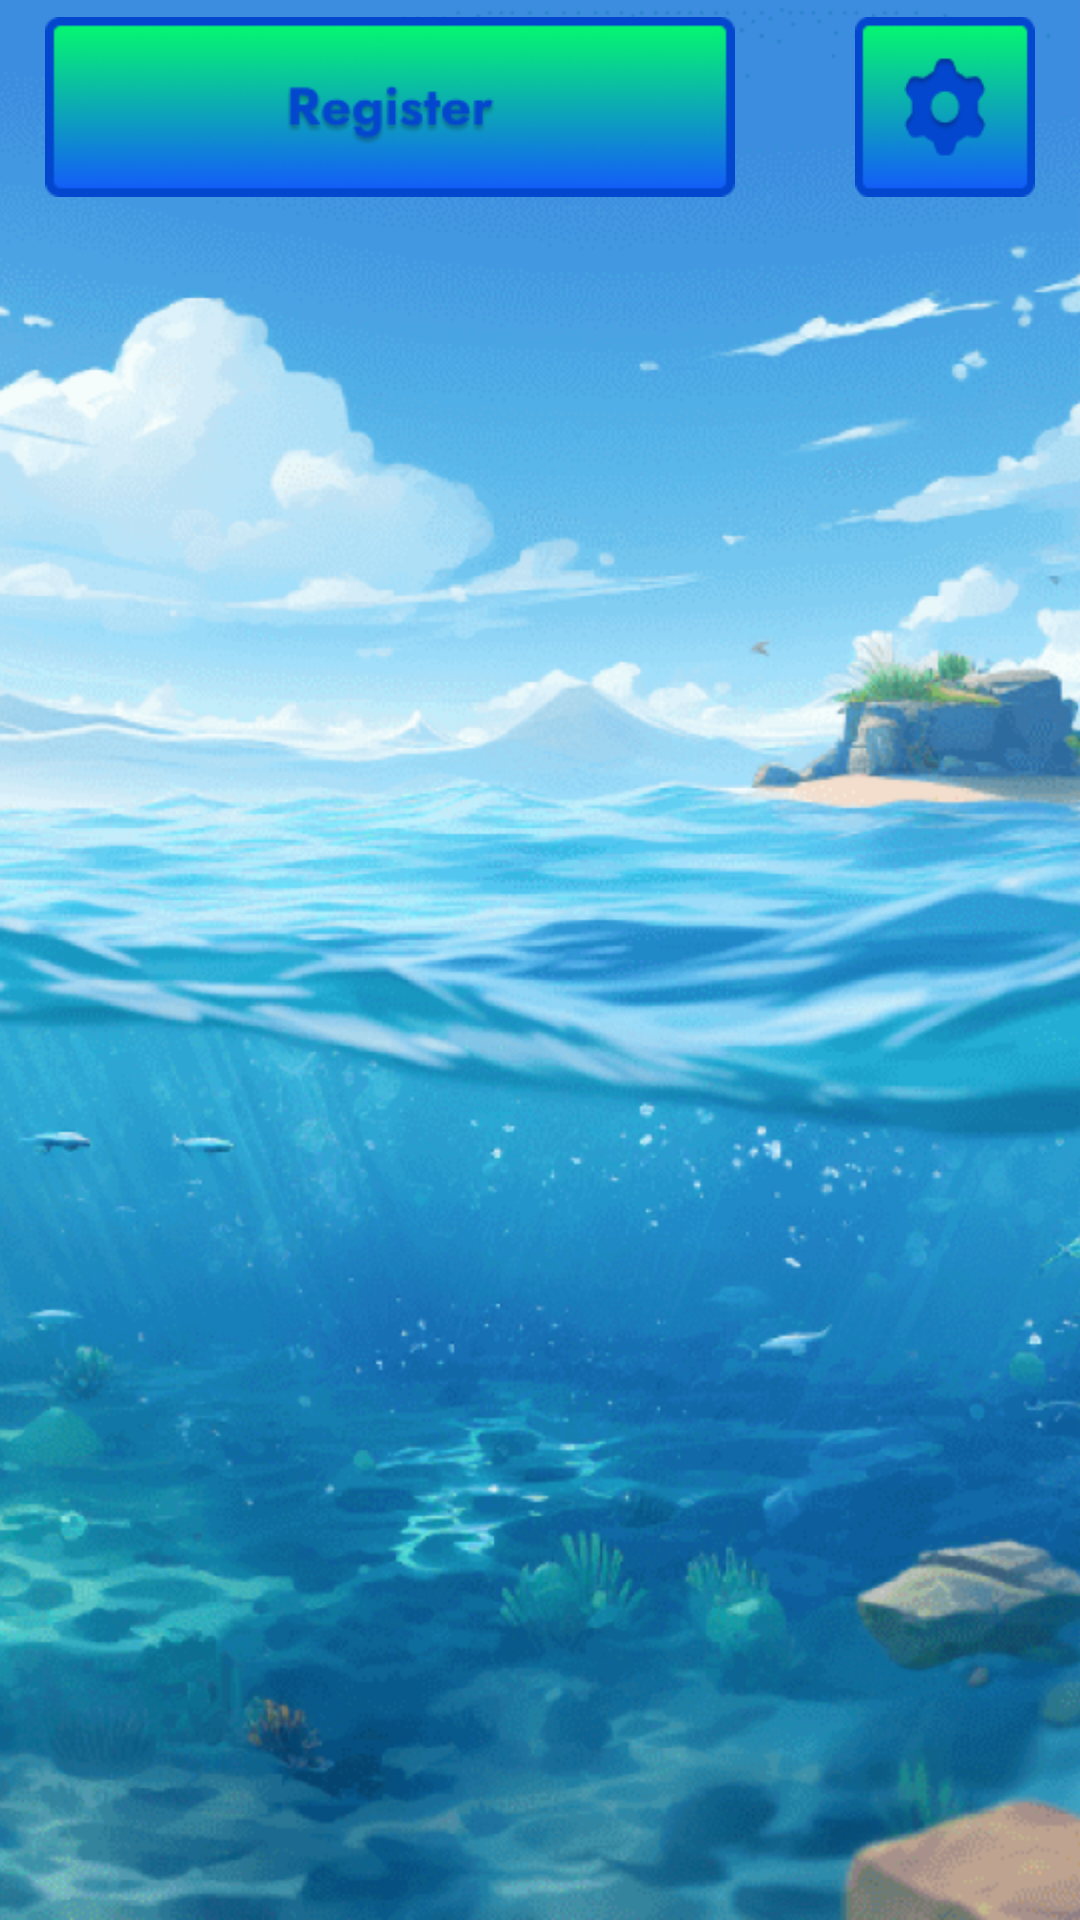

Reconstruct the res/layout file that produces this screen, plus the resources it refers to.
<!-- AndroidManifest.xml: application theme Theme.OceanLuckyWheels -->
<!-- res/layout/fragment_anon_games.xml -->
<?xml version="1.0" encoding="utf-8"?>
<androidx.constraintlayout.widget.ConstraintLayout xmlns:android="http://schemas.android.com/apk/res/android"
    xmlns:app="http://schemas.android.com/apk/res-auto"
    xmlns:tools="http://schemas.android.com/tools"
    android:layout_width="match_parent"
    android:layout_height="match_parent"
    android:background="@drawable/background_main"
    android:orientation="vertical"
    tools:context=".fragments.menu.AnonGamesFragment">

    <LinearLayout
        android:id="@+id/ocean_ll_top"
        android:layout_width="match_parent"
        android:layout_height="wrap_content"
        android:gravity="center"
        android:orientation="horizontal"
        app:layout_constraintBottom_toBottomOf="parent"
        app:layout_constraintEnd_toEndOf="parent"
        app:layout_constraintStart_toStartOf="parent"
        app:layout_constraintTop_toTopOf="parent"
        app:layout_constraintVertical_bias="0.01">

        <ImageButton
            android:id="@+id/ocean_btn_register"
            android:layout_width="230dp"
            android:layout_height="60dp"
            android:background="@drawable/btn_register" />

        <ImageButton
            android:id="@+id/ocean_btn_settings"
            android:layout_width="60dp"
            android:layout_height="60dp"
            android:layout_gravity="center"
            android:layout_marginStart="40dp"
            android:background="@drawable/btn_settings" />

    </LinearLayout>

    <androidx.recyclerview.widget.RecyclerView
        android:id="@+id/ocean_rv_games_list"
        android:layout_width="match_parent"
        android:layout_height="match_parent"
        android:layout_marginTop="66dp"
        app:layoutManager="androidx.recyclerview.widget.LinearLayoutManager"
        app:layout_constraintBottom_toBottomOf="parent"
        app:layout_constraintEnd_toEndOf="parent"
        app:layout_constraintStart_toStartOf="parent"
        app:layout_constraintTop_toTopOf="parent"
        tools:listitem="@layout/item_list" />


</androidx.constraintlayout.widget.ConstraintLayout>
<!-- res/layout/item_list.xml (included above) -->
<?xml version="1.0" encoding="utf-8"?>
<androidx.constraintlayout.widget.ConstraintLayout xmlns:android="http://schemas.android.com/apk/res/android"
    xmlns:app="http://schemas.android.com/apk/res-auto"
    android:layout_width="match_parent"
    android:layout_height="wrap_content"
    xmlns:tools="http://schemas.android.com/tools"
    android:layout_gravity="center_horizontal"
    android:layout_marginVertical="15dp"
    android:gravity="center_horizontal">

    <ImageView
        android:id="@+id/iv_select_game"
        android:layout_width="300dp"
        android:layout_height="140dp"
        tools:src="@drawable/first_open_game"
        app:layout_constraintBottom_toBottomOf="parent"
        app:layout_constraintEnd_toEndOf="parent"
        app:layout_constraintStart_toStartOf="parent"
        app:layout_constraintTop_toTopOf="parent" />
</androidx.constraintlayout.widget.ConstraintLayout>
<!-- resources referenced by this layout -->
<resources>
  <!-- drawable background_main: png bitmap (drawable, 635118 bytes) -->
  <!-- drawable btn_register: png bitmap (drawable, 21560 bytes) -->
  <!-- drawable btn_settings: png bitmap (drawable, 7478 bytes) -->
  <!-- drawable first_open_game: png bitmap (drawable, 152632 bytes) -->
  <style name="Theme.OceanLuckyWheels" parent="Base.Theme.OceanLuckyWheels" />
  <style name="Base.Theme.OceanLuckyWheels" parent="Theme.Material3.DayNight.NoActionBar">
          
          
          <item name="android:windowFullscreen">true</item>
      </style>
</resources>
